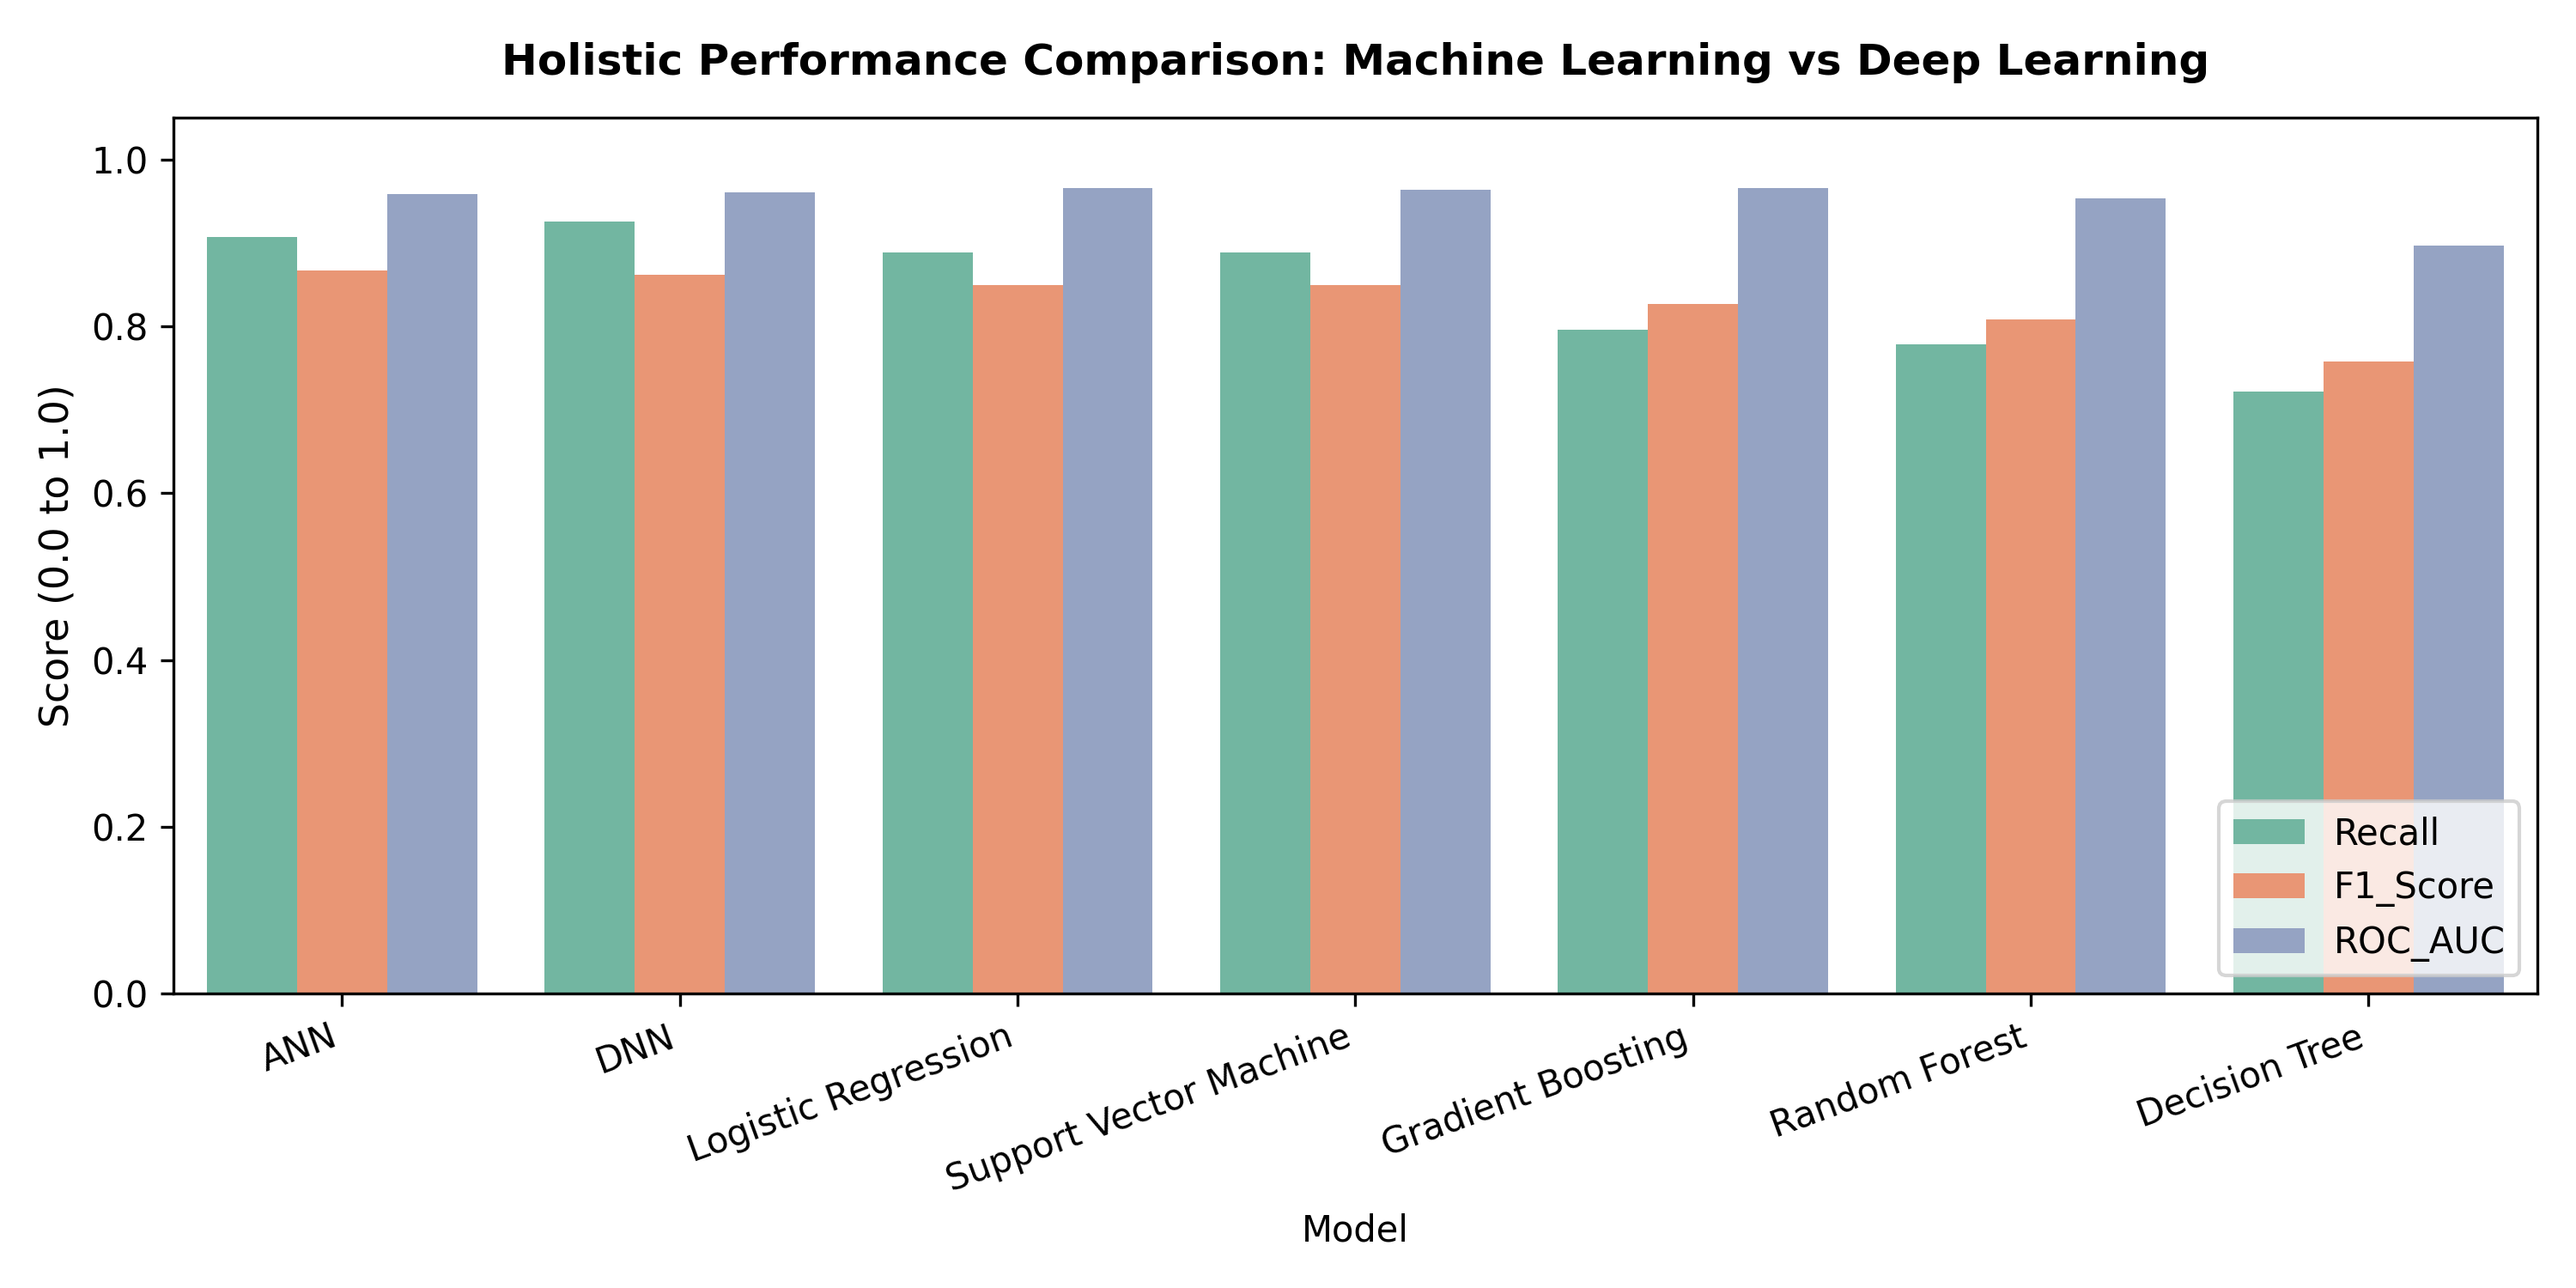

Source data for this figure (header and first rows):
Paradigm, Model, Accuracy, Precision, Recall, F1_Score, ROC_AUC
Deep Learning, ANN, 0.9, 0.8305, 0.9074, 0.8673, 0.9589
Deep Learning, DNN, 0.8933, 0.8065, 0.9259, 0.8621, 0.9606
Machine Learning, Logistic Regression, 0.8867, 0.8136, 0.8889, 0.8496, 0.9655
Machine Learning, Support Vector Machine, 0.8867, 0.8136, 0.8889, 0.8496, 0.9637
Machine Learning, Gradient Boosting, 0.88, 0.86, 0.7963, 0.8269, 0.9653
Machine Learning, Random Forest, 0.8667, 0.84, 0.7778, 0.8077, 0.9533
Machine Learning, Decision Tree, 0.8333, 0.7959, 0.7222, 0.7573, 0.8971
